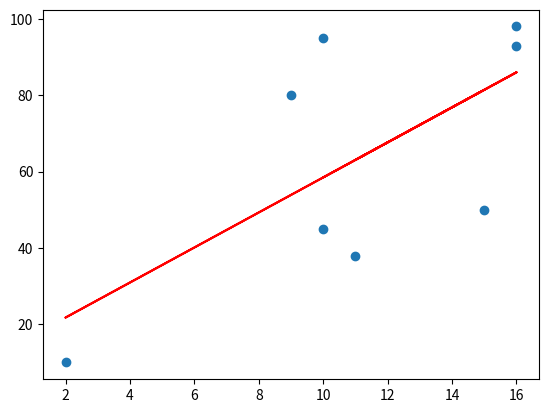

The script that saved this image:
import matplotlib.pyplot as mp
import numpy as np
from numpy.polynomial.polynomial import polyfit


def calxbar(x):
    return sum(x)/len(x)

def calybar(y):
    return sum(y)/len(y)

def calxybar(x,y):
    sum=0
    for i in range(0,len(x)):
        sum=sum+(x[i]*y[i])
    return sum/len(x)

def calxsqbar(x):
    sum=0;
    for i in x:
        sum=sum+i**2
    return sum/len(x)






def main():
    x = [10, 9, 2, 15, 10, 16, 11, 16]
    y = [95, 80, 10, 50, 45, 98, 38, 93]
    xbar=calxbar(x)
  # print(xbar)
    ybar=calybar(y)
  # print(ybar)
    xybar=calxybar(x,y)
  # print(xybar)
    xsqbar=calxsqbar(x)
  # print(xsqbar)
    m=((xbar*ybar)-xybar)/((xbar**2)-xsqbar)
  # print(m)
    yinter=ybar-m*xbar
  # print(yinter)

    mp.scatter(x,y)
    npx=np.array(x)
    npy=np.array(y)

    ypred=m*npx+yinter

    b, mi = polyfit(npx, npy, 1)
    mp.plot(npx, b + mi * npx, '-',color="r")
    mp.show()

if __name__ == "__main__":
    main()

